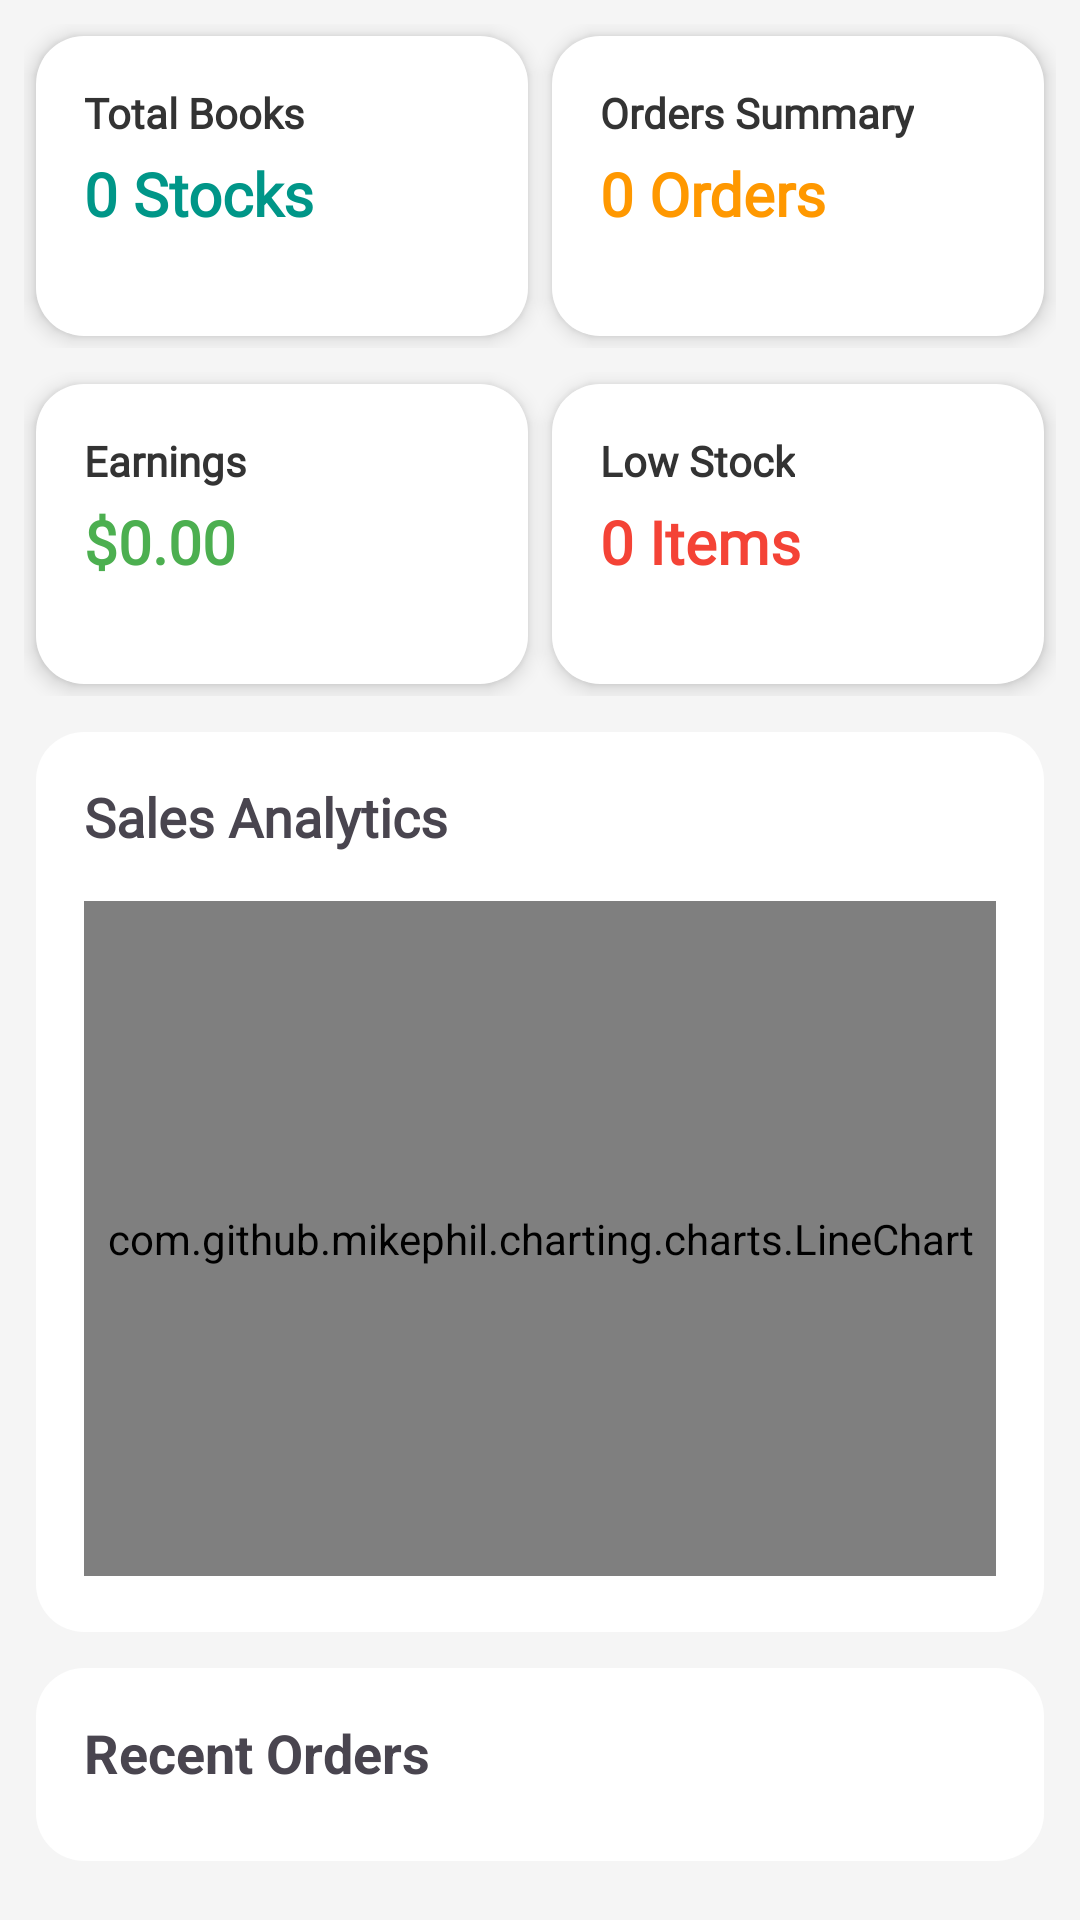

Android layout source for this screen:
<!-- AndroidManifest.xml: application theme Theme.BooksForMeSeller -->
<!-- res/layout/fragment_home.xml -->
<?xml version="1.0" encoding="utf-8"?>
<androidx.constraintlayout.widget.ConstraintLayout xmlns:android="http://schemas.android.com/apk/res/android"
    xmlns:app="http://schemas.android.com/apk/res-auto"
    xmlns:tools="http://schemas.android.com/tools"
    android:layout_width="match_parent"
    android:layout_height="match_parent"
    android:background="#F5F5F5"
    tools:context=".activity.fragments.HomeFragment">

    

    <LinearLayout
        android:id="@+id/overview_cards_scrollview"
        android:layout_width="0dp"
        android:layout_height="wrap_content"
        android:layout_margin="8dp"
        android:orientation="horizontal"
        app:layout_constraintEnd_toEndOf="parent"
        app:layout_constraintStart_toStartOf="parent"
        app:layout_constraintTop_toTopOf="parent">



        <LinearLayout
            android:layout_width="wrap_content"
            android:layout_height="wrap_content"
            android:layout_marginEnd="8dp"
            android:layout_weight="1"
            android:layout_margin="4dp"
            android:orientation="vertical"
            android:padding="16dp"
            android:background="@drawable/card_background"
            android:elevation="4dp"
            android:layout_gravity="center"
            android:minWidth="150dp"
            android:minHeight="100dp">

            <TextView
                android:layout_width="wrap_content"
                android:layout_height="wrap_content"
                android:fontFamily="@font/montserrat_bold"
                android:text="Total Books"
                android:textColor="#333333"
                android:textSize="14sp"
                android:textStyle="bold" />

            <TextView
                android:id="@+id/fh_tv_book_stock"
                android:layout_width="wrap_content"
                android:layout_height="wrap_content"
                android:fontFamily="@font/montserrat_bold"
                android:paddingTop="4dp"
                android:text="0 Stocks"
                android:textColor="#009688"
                android:textSize="20sp"
                android:textStyle="bold" />
        </LinearLayout>

        <LinearLayout
            android:layout_width="wrap_content"
            android:layout_height="wrap_content"
            android:layout_marginEnd="8dp"
            android:layout_weight="1"
            android:layout_margin="4dp"
            android:orientation="vertical"
            android:padding="16dp"
            android:background="@drawable/card_background"
            android:elevation="4dp"
            android:layout_gravity="center"
            android:minWidth="150dp"
            android:minHeight="100dp">

            <TextView
                android:layout_width="wrap_content"
                android:layout_height="wrap_content"
                android:fontFamily="@font/montserrat_bold"
                android:text="Orders Summary"
                android:textColor="#333333"
                android:textSize="14sp"
                android:textStyle="bold" />

            <TextView
                android:id="@+id/fh_tv_orders_summary"
                android:layout_width="wrap_content"
                android:layout_height="wrap_content"
                android:fontFamily="@font/montserrat_bold"
                android:paddingTop="4dp"
                android:text="0 Orders"
                android:textColor="#FF9800"
                android:textSize="20sp"
                android:textStyle="bold" />
        </LinearLayout>


    </LinearLayout>

    <LinearLayout
        android:id="@+id/overview_cards_scrollview1"
        android:layout_width="0dp"
        android:layout_height="wrap_content"
        android:layout_margin="8dp"
        android:orientation="horizontal"
        app:layout_constraintEnd_toEndOf="parent"
        app:layout_constraintStart_toStartOf="parent"
        app:layout_constraintTop_toBottomOf="@id/overview_cards_scrollview">

        <LinearLayout
            android:layout_width="wrap_content"
            android:layout_height="wrap_content"
            android:layout_marginEnd="8dp"
            android:orientation="vertical"
            android:padding="16dp"
            android:layout_weight="1"
            android:layout_margin="4dp"
            android:background="@drawable/card_background"
            android:elevation="4dp"
            android:layout_gravity="center"
            android:minWidth="150dp"
            android:minHeight="100dp">

            <TextView
                android:layout_width="wrap_content"
                android:layout_height="wrap_content"
                android:fontFamily="@font/montserrat_bold"
                android:text="Earnings"
                android:textColor="#333333"
                android:textSize="14sp"
                android:textStyle="bold" />

            <TextView
                android:id="@+id/fh_tv_earnings"
                android:layout_width="wrap_content"
                android:layout_height="wrap_content"
                android:fontFamily="@font/montserrat_bold"
                android:paddingTop="4dp"
                android:text="$0.00"
                android:textColor="#4CAF50"
                android:textSize="20sp"
                android:textStyle="bold" />
        </LinearLayout>


        <LinearLayout
            android:layout_width="wrap_content"
            android:layout_height="wrap_content"
            android:orientation="vertical"
            android:padding="16dp"
            android:layout_weight="1"
            android:layout_margin="4dp"
            android:background="@drawable/card_background"
            android:elevation="4dp"
            android:layout_gravity="center"
            android:minWidth="150dp"
            android:minHeight="100dp">

            <TextView
                android:layout_width="wrap_content"
                android:layout_height="wrap_content"
                android:fontFamily="@font/montserrat_bold"
                android:text="Low Stock"
                android:textColor="#333333"
                android:textSize="14sp"
                android:textStyle="bold" />

            <TextView
                android:id="@+id/fh_tv_low_stock"
                android:layout_width="wrap_content"
                android:layout_height="wrap_content"
                android:fontFamily="@font/montserrat_bold"
                android:paddingTop="4dp"
                android:text="0 Items"
                android:textColor="#F44336"
                android:textSize="20sp"
                android:textStyle="bold" />
        </LinearLayout>


    </LinearLayout>


    
    <LinearLayout
        android:id="@+id/sales_analytics_layout"
        android:layout_width="0dp"
        android:layout_height="300dp"
        android:background="@drawable/card_background"
        android:orientation="vertical"
        android:layout_margin="12dp"
        android:padding="8dp"
        app:layout_constraintEnd_toEndOf="parent"
        app:layout_constraintStart_toStartOf="parent"
        app:layout_constraintTop_toBottomOf="@id/overview_cards_scrollview1">

        <TextView
            android:layout_width="wrap_content"
            android:layout_height="wrap_content"
            android:layout_margin="8dp"
            android:fontFamily="@font/montserrat_bold"
            android:text="Sales Analytics"
            android:textSize="18sp"
            android:textStyle="bold" />

        <FrameLayout
            android:id="@+id/chart_container"
            android:layout_margin="8dp"
            android:layout_width="match_parent"
            android:layout_height="225dp" >

            <com.github.mikephil.charting.charts.LineChart
                android:id="@+id/fh_line_chart"
                android:layout_width="match_parent"
                android:layout_height="match_parent" />

        </FrameLayout>
    </LinearLayout>

    
    <androidx.constraintlayout.widget.ConstraintLayout
        android:id="@+id/recent_orders_layout"
        android:layout_width="0dp"
        android:layout_height="wrap_content"
        android:layout_margin="12dp"
        android:background="@drawable/card_background"
        android:orientation="vertical"
        android:padding="16dp"
        app:layout_constraintEnd_toEndOf="parent"
        app:layout_constraintStart_toStartOf="parent"
        app:layout_constraintTop_toBottomOf="@id/sales_analytics_layout">

        <TextView
            android:id="@+id/recent_orders_title"
            android:layout_width="wrap_content"
            android:layout_height="wrap_content"
            android:text="Recent Orders"
            android:textSize="18sp"
            android:textStyle="bold"
            app:layout_constraintTop_toTopOf="parent"
            app:layout_constraintStart_toStartOf="parent"/>

        <androidx.recyclerview.widget.RecyclerView
            android:id="@+id/recent_orders_recycler"
            android:layout_width="match_parent"
            android:layout_height="wrap_content"
            android:layout_marginTop="8dp"
            app:layout_constraintTop_toBottomOf="@id/recent_orders_title"
            app:layout_constraintStart_toStartOf="parent"
            app:layout_constraintEnd_toEndOf="parent"/>

    </androidx.constraintlayout.widget.ConstraintLayout>


    
</androidx.constraintlayout.widget.ConstraintLayout>
<!-- resources referenced by this layout -->
<resources>
  <!-- drawable card_background (drawable) -->
  <shape xmlns:android="http://schemas.android.com/apk/res/android">
      <solid android:color="#FFFFFF" />
      <corners android:radius="16dp" />
      <padding
          android:bottom="16dp"
          android:left="16dp"
          android:right="16dp"
          android:top="16dp" />
  </shape>
  <style name="Theme.BooksForMeSeller" parent="Base.Theme.BooksForMeSeller" />
  <style name="Base.Theme.BooksForMeSeller" parent="Theme.Material3.DayNight.NoActionBar">
          
          
      </style>
</resources>
